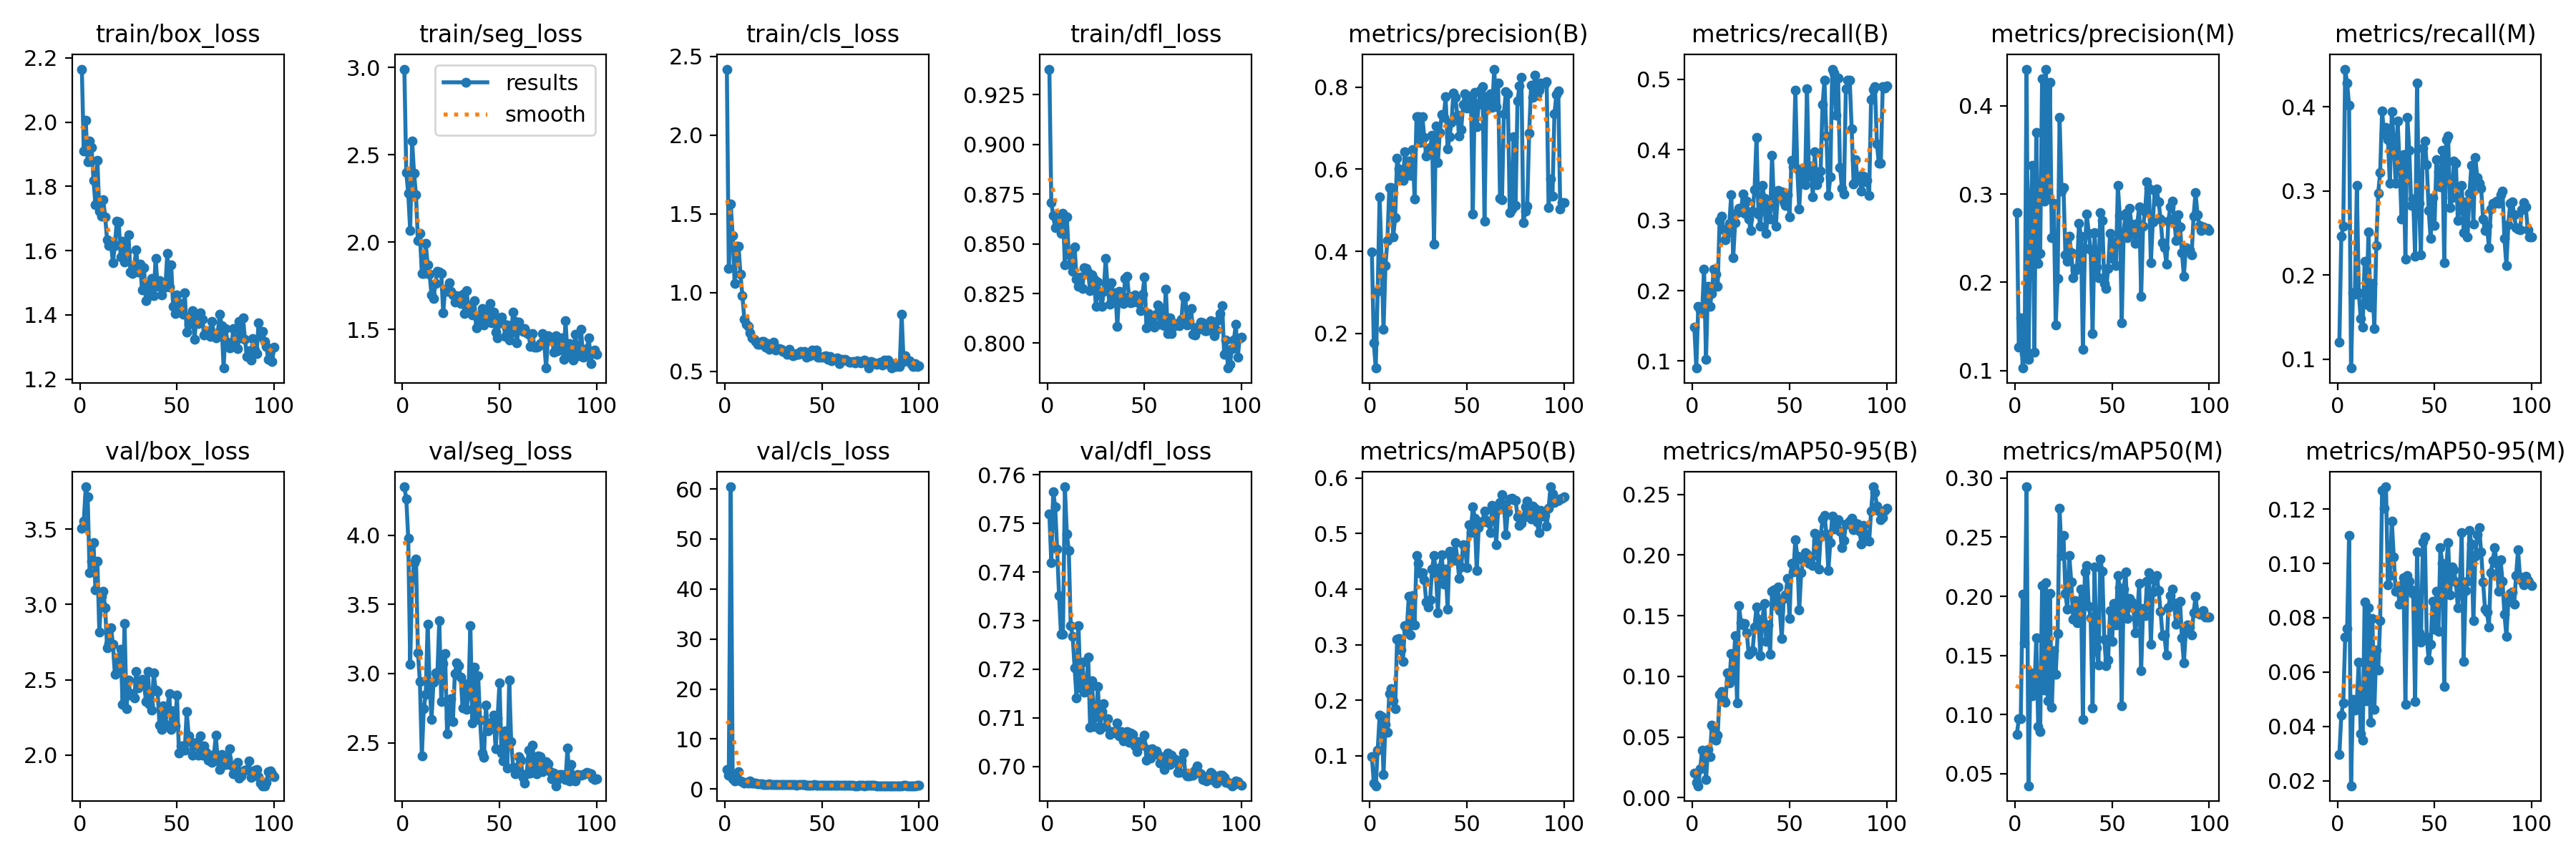

Values plotted in this chart, from the file beside it:
epoch, time, train/box_loss, train/seg_loss, train/cls_loss, train/dfl_loss, metrics/precision(B), metrics/recall(B), metrics/mAP50(B), metrics/mAP50-95(B), metrics/precision(M), metrics/recall(M), metrics/mAP50(M), metrics/mAP50-95(M), val/box_loss, val/seg_loss, val/cls_loss, val/dfl_loss, lr/pg0, lr/pg1, lr/pg2
1, 142.2, 2.165, 2.99, 2.418, 0.9379, 0.3987, 0.1482, 0.09894, 0.02006, 0.2792, 0.1202, 0.08306, 0.02957, 3.503, 4.35, 3.968, 0.752, 0.000657, 0.000657, 0.000657
2, 283.8, 1.91, 2.397, 1.151, 0.8707, 0.1764, 0.09014, 0.05151, 0.01237, 0.1262, 0.246, 0.09683, 0.04425, 3.552, 4.262, 2.786, 0.7419, 0.001311, 0.001311, 0.001311
3, 430.4, 2.006, 2.279, 1.562, 0.8641, 0.1156, 0.1775, 0.04618, 0.00987, 0.1597, 0.2581, 0.09661, 0.04867, 3.78, 3.979, 60.44, 0.7566, 0.001951, 0.001951, 0.001951
4, 572.3, 1.878, 2.068, 1.362, 0.8581, 0.3021, 0.1728, 0.1099, 0.02402, 0.1028, 0.4451, 0.2018, 0.07279, 3.712, 3.067, 2.075, 0.7534, 0.001941, 0.001941, 0.001941
5, 713.5, 1.942, 2.577, 1.059, 0.8619, 0.5322, 0.169, 0.1727, 0.03931, 0.1191, 0.4282, 0.1607, 0.07596, 3.212, 3.677, 1.595, 0.7447, 0.001921, 0.001921, 0.001921
6, 856.4, 1.921, 2.394, 1.294, 0.8596, 0.3842, 0.231, 0.1713, 0.03743, 0.4409, 0.402, 0.2925, 0.1103, 3.288, 3.8, 1.958, 0.7351, 0.001901, 0.001901, 0.001901
7, 1019, 1.82, 2.271, 1.295, 0.8551, 0.2094, 0.1023, 0.06618, 0.01473, 0.1125, 0.0892, 0.03987, 0.01811, 3.411, 3.828, 3.475, 0.7272, 0.001881, 0.001881, 0.001881
8, 1171, 1.742, 2.007, 1.117, 0.8655, 0.3646, 0.2066, 0.1566, 0.04001, 0.2771, 0.1784, 0.1351, 0.04987, 3.095, 3.15, 1.61, 0.7273, 0.001861, 0.001861, 0.001861
9, 1326, 1.881, 2.05, 0.9795, 0.8395, 0.4267, 0.1775, 0.1421, 0.03404, 0.3321, 0.177, 0.1161, 0.04599, 3.286, 2.944, 1.438, 0.7575, 0.001842, 0.001842, 0.001842
10, 1499, 1.723, 1.82, 0.8317, 0.8636, 0.5558, 0.1962, 0.2124, 0.05975, 0.1206, 0.307, 0.1173, 0.04929, 2.816, 2.406, 1.234, 0.7479, 0.001822, 0.001822, 0.001822
11, 1671, 1.706, 1.822, 0.7971, 0.8443, 0.5553, 0.231, 0.221, 0.05666, 0.3699, 0.1784, 0.1651, 0.06374, 3.054, 2.744, 1.296, 0.7445, 0.001802, 0.001802, 0.001802
12, 1840, 1.758, 1.994, 0.7851, 0.8397, 0.4356, 0.2235, 0.1986, 0.04724, 0.2214, 0.1484, 0.08961, 0.03729, 3.086, 2.85, 1.248, 0.7289, 0.001782, 0.001782, 0.001782
13, 2000, 1.706, 1.872, 0.743, 0.8362, 0.4815, 0.2058, 0.1844, 0.05144, 0.2326, 0.138, 0.08549, 0.0349, 2.979, 3.359, 1.581, 0.7268, 0.001762, 0.001762, 0.001762
14, 2165, 1.633, 1.817, 0.7139, 0.8485, 0.6267, 0.2995, 0.3098, 0.08541, 0.4309, 0.216, 0.2093, 0.08566, 2.714, 2.919, 1.176, 0.7203, 0.001743, 0.001743, 0.001743
15, 2315, 1.617, 1.697, 0.7025, 0.8324, 0.6001, 0.3057, 0.3108, 0.08775, 0.2919, 0.1649, 0.1209, 0.04946, 2.742, 2.67, 1.125, 0.7141, 0.001723, 0.001723, 0.001723
16, 2469, 1.623, 1.676, 0.6894, 0.8285, 0.5789, 0.2864, 0.291, 0.08048, 0.4415, 0.2517, 0.2115, 0.08363, 2.847, 2.935, 1.126, 0.729, 0.001703, 0.001703, 0.001703
17, 2621, 1.563, 1.763, 0.6705, 0.8335, 0.5732, 0.2724, 0.2693, 0.07855, 0.2949, 0.1615, 0.1116, 0.04151, 2.737, 3.005, 1.108, 0.7161, 0.001683, 0.001683, 0.001683
18, 2777, 1.617, 1.834, 0.6729, 0.8275, 0.642, 0.2817, 0.3338, 0.103, 0.4266, 0.1897, 0.2023, 0.07963, 2.536, 2.991, 1.059, 0.7215, 0.001663, 0.001663, 0.001663
19, 2933, 1.692, 1.831, 0.6903, 0.838, 0.5858, 0.2958, 0.326, 0.09481, 0.2505, 0.1362, 0.1065, 0.04632, 2.644, 3.383, 1.036, 0.7152, 0.001644, 0.001644, 0.001644
20, 3107, 1.69, 1.822, 0.691, 0.8376, 0.6204, 0.3362, 0.3868, 0.1186, 0.2893, 0.2347, 0.1538, 0.06803, 2.56, 2.797, 0.9488, 0.7154, 0.001624, 0.001624, 0.001624
21, 3257, 1.581, 1.596, 0.6549, 0.8355, 0.5852, 0.247, 0.3172, 0.09921, 0.152, 0.2977, 0.1341, 0.0607, 2.702, 3.07, 0.9555, 0.7225, 0.001604, 0.001604, 0.001604
22, 3410, 1.63, 1.731, 0.6754, 0.8264, 0.6487, 0.2967, 0.388, 0.1333, 0.2042, 0.3221, 0.1688, 0.07886, 2.335, 3.145, 0.8672, 0.708, 0.001584, 0.001584, 0.001584
23, 3555, 1.564, 1.718, 0.6403, 0.8345, 0.528, 0.3108, 0.3355, 0.07812, 0.3868, 0.3953, 0.2742, 0.127, 2.874, 2.565, 1.07, 0.7176, 0.001564, 0.001564, 0.001564
24, 3700, 1.597, 1.769, 0.6681, 0.8323, 0.7285, 0.3174, 0.4599, 0.1584, 0.3034, 0.3681, 0.2346, 0.1205, 2.307, 2.678, 0.8619, 0.7082, 0.001545, 0.001545, 0.001545
25, 3844, 1.649, 1.718, 0.6841, 0.8184, 0.7286, 0.3125, 0.4457, 0.1439, 0.3075, 0.3756, 0.2515, 0.1282, 2.501, 2.819, 0.8949, 0.7103, 0.001525, 0.001525, 0.001525
26, 3990, 1.534, 1.697, 0.6366, 0.8309, 0.6655, 0.3371, 0.428, 0.1427, 0.2315, 0.3615, 0.2025, 0.09206, 2.397, 2.651, 0.8602, 0.7164, 0.001505, 0.001505, 0.001505
27, 4133, 1.529, 1.659, 0.6434, 0.8242, 0.7277, 0.3099, 0.4301, 0.1439, 0.2241, 0.3089, 0.1891, 0.09553, 2.407, 3, 0.8513, 0.7076, 0.001485, 0.001485, 0.001485
28, 4278, 1.555, 1.693, 0.6448, 0.8185, 0.6783, 0.3267, 0.4171, 0.1359, 0.252, 0.3944, 0.2344, 0.1156, 2.38, 3.079, 0.8402, 0.7113, 0.001465, 0.001465, 0.001465
29, 4423, 1.602, 1.685, 0.6375, 0.8261, 0.6324, 0.3014, 0.3764, 0.1182, 0.2338, 0.3587, 0.2122, 0.1024, 2.556, 3.057, 0.8645, 0.7129, 0.001446, 0.001446, 0.001446
30, 4567, 1.534, 1.647, 0.6277, 0.8426, 0.6432, 0.2854, 0.3676, 0.1199, 0.2052, 0.3089, 0.1806, 0.08984, 2.447, 2.976, 0.8477, 0.7082, 0.001426, 0.001426, 0.001426
31, 4709, 1.558, 1.704, 0.6271, 0.8282, 0.6528, 0.3124, 0.381, 0.1213, 0.2129, 0.3831, 0.1962, 0.09154, 2.468, 2.749, 0.8713, 0.7098, 0.001406, 0.001406, 0.001406
32, 4853, 1.478, 1.593, 0.6077, 0.8197, 0.682, 0.3437, 0.4357, 0.1408, 0.2161, 0.3324, 0.1777, 0.08501, 2.505, 2.926, 0.8812, 0.7066, 0.001386, 0.001386, 0.001386
33, 4993, 1.546, 1.723, 0.6408, 0.8305, 0.4182, 0.4178, 0.4601, 0.1573, 0.2669, 0.2667, 0.1849, 0.09176, 2.488, 2.741, 0.9225, 0.7071, 0.001366, 0.001366, 0.001366
34, 5143, 1.445, 1.624, 0.606, 0.8237, 0.7061, 0.3089, 0.428, 0.1472, 0.2522, 0.3437, 0.206, 0.09475, 2.356, 2.844, 0.8752, 0.7071, 0.001347, 0.001347, 0.001347
35, 5288, 1.495, 1.637, 0.5999, 0.8255, 0.6173, 0.2911, 0.3576, 0.1168, 0.1241, 0.2188, 0.09595, 0.04821, 2.554, 3.345, 0.8906, 0.7068, 0.001327, 0.001327, 0.001327
36, 5446, 1.461, 1.583, 0.6043, 0.8085, 0.6905, 0.3499, 0.439, 0.1459, 0.2382, 0.3878, 0.2203, 0.09562, 2.336, 2.643, 0.8584, 0.7089, 0.001307, 0.001307, 0.001307
37, 5641, 1.513, 1.667, 0.6137, 0.8262, 0.7335, 0.3308, 0.4616, 0.1603, 0.2771, 0.3484, 0.226, 0.09355, 2.3, 3.045, 0.8322, 0.7063, 0.001287, 0.001287, 0.001287
38, 5814, 1.459, 1.509, 0.6058, 0.824, 0.7265, 0.2818, 0.4091, 0.129, 0.2557, 0.2826, 0.1914, 0.09016, 2.544, 2.672, 0.8505, 0.7072, 0.001267, 0.001267, 0.001267
39, 5984, 1.577, 1.581, 0.6268, 0.8199, 0.7776, 0.3202, 0.4365, 0.1424, 0.2364, 0.2901, 0.1817, 0.08892, 2.432, 2.984, 0.8586, 0.7052, 0.001248, 0.001248, 0.001248
40, 6141, 1.489, 1.558, 0.6183, 0.8324, 0.6497, 0.3013, 0.3642, 0.1182, 0.1416, 0.2225, 0.1054, 0.04908, 2.423, 2.664, 0.876, 0.7058, 0.001228, 0.001228, 0.001228
41, 6297, 1.508, 1.619, 0.628, 0.8338, 0.6796, 0.3923, 0.4685, 0.1699, 0.2566, 0.4282, 0.2245, 0.1042, 2.198, 2.425, 0.8449, 0.7071, 0.001208, 0.001208, 0.001208
42, 6459, 1.463, 1.527, 0.5911, 0.8237, 0.7149, 0.3211, 0.4584, 0.1716, 0.2173, 0.2854, 0.1562, 0.07451, 2.173, 2.395, 0.8142, 0.705, 0.001188, 0.001188, 0.001188
43, 6624, 1.484, 1.585, 0.6009, 0.8203, 0.7859, 0.2911, 0.4516, 0.1582, 0.2053, 0.2244, 0.1419, 0.07115, 2.327, 2.769, 0.8151, 0.7068, 0.001168, 0.001168, 0.001168
44, 6787, 1.486, 1.567, 0.6007, 0.8206, 0.7749, 0.3427, 0.4838, 0.1734, 0.2787, 0.3512, 0.2313, 0.1079, 2.206, 2.584, 0.7924, 0.7066, 0.001149, 0.001149, 0.001149
45, 6955, 1.591, 1.65, 0.6339, 0.8243, 0.7315, 0.3343, 0.4544, 0.1545, 0.2699, 0.3596, 0.2211, 0.1098, 2.31, 2.641, 0.8223, 0.7042, 0.001129, 0.001129, 0.001129
46, 7120, 1.487, 1.537, 0.6159, 0.8219, 0.6809, 0.3399, 0.4187, 0.131, 0.1984, 0.3315, 0.1638, 0.07288, 2.406, 2.648, 0.8626, 0.7031, 0.001109, 0.001109, 0.001109
47, 7279, 1.557, 1.601, 0.6346, 0.8203, 0.6971, 0.3263, 0.44, 0.1642, 0.1931, 0.277, 0.1413, 0.06437, 2.169, 2.697, 0.7978, 0.7051, 0.001089, 0.001089, 0.001089
48, 7381, 1.426, 1.485, 0.5873, 0.8164, 0.7582, 0.3209, 0.4798, 0.1673, 0.2155, 0.2432, 0.1463, 0.07033, 2.292, 2.455, 0.7888, 0.7045, 0.001069, 0.001069, 0.001069
49, 7482, 1.403, 1.451, 0.5885, 0.8248, 0.7834, 0.3362, 0.478, 0.1806, 0.2551, 0.292, 0.1879, 0.08616, 2.197, 2.679, 0.7624, 0.7044, 0.00105, 0.00105, 0.00105
50, 7584, 1.462, 1.563, 0.5915, 0.8334, 0.7493, 0.3052, 0.4389, 0.1477, 0.227, 0.2591, 0.1618, 0.07588, 2.398, 2.931, 0.8055, 0.7064, 0.00103, 0.00103, 0.00103
51, 7686, 1.409, 1.572, 0.5947, 0.8077, 0.7542, 0.385, 0.5158, 0.193, 0.2454, 0.3371, 0.194, 0.08973, 2.014, 2.426, 0.7585, 0.7013, 0.00101, 0.00101, 0.00101
52, 7787, 1.437, 1.534, 0.597, 0.8148, 0.7784, 0.3756, 0.5013, 0.1863, 0.2185, 0.323, 0.1756, 0.07495, 2.061, 2.368, 0.7594, 0.7035, 0.0009902, 0.0009902, 0.0009902
53, 7899, 1.402, 1.461, 0.5767, 0.8139, 0.4914, 0.4845, 0.5485, 0.2127, 0.3095, 0.3052, 0.2175, 0.1057, 2.064, 2.587, 0.7483, 0.7018, 0.0009704, 0.0009704, 0.0009704
54, 8009, 1.469, 1.527, 0.5947, 0.8101, 0.7867, 0.3728, 0.5276, 0.1991, 0.2758, 0.3484, 0.2074, 0.1, 2.033, 2.317, 0.745, 0.7036, 0.0009506, 0.0009506, 0.0009506
55, 8129, 1.346, 1.442, 0.5657, 0.808, 0.7041, 0.3164, 0.4329, 0.1545, 0.1539, 0.215, 0.1071, 0.05455, 2.292, 2.953, 0.7836, 0.7032, 0.0009308, 0.0009308, 0.0009308
56, 8241, 1.371, 1.481, 0.5755, 0.8146, 0.7574, 0.3695, 0.5101, 0.1853, 0.2565, 0.3615, 0.2062, 0.09846, 2.13, 2.507, 0.7621, 0.7032, 0.000911, 0.000911, 0.000911
57, 8352, 1.393, 1.601, 0.578, 0.8194, 0.7924, 0.3634, 0.5216, 0.1952, 0.2781, 0.3653, 0.2205, 0.1078, 2.089, 2.322, 0.7437, 0.7025, 0.0008912, 0.0008912, 0.0008912
58, 8464, 1.413, 1.548, 0.584, 0.8096, 0.801, 0.3502, 0.5215, 0.2018, 0.2506, 0.2798, 0.1813, 0.08837, 1.998, 2.272, 0.735, 0.7006, 0.0008714, 0.0008714, 0.0008714
59, 8577, 1.325, 1.425, 0.5499, 0.8173, 0.4731, 0.4864, 0.5405, 0.2006, 0.284, 0.292, 0.198, 0.09863, 2.073, 2.32, 0.7487, 0.7009, 0.0008516, 0.0008516, 0.0008516
60, 8693, 1.395, 1.542, 0.5745, 0.8087, 0.777, 0.3631, 0.5239, 0.193, 0.2658, 0.3352, 0.1951, 0.09756, 2.085, 2.399, 0.7426, 0.6994, 0.0008318, 0.0008318, 0.0008318
... 40 more rows
